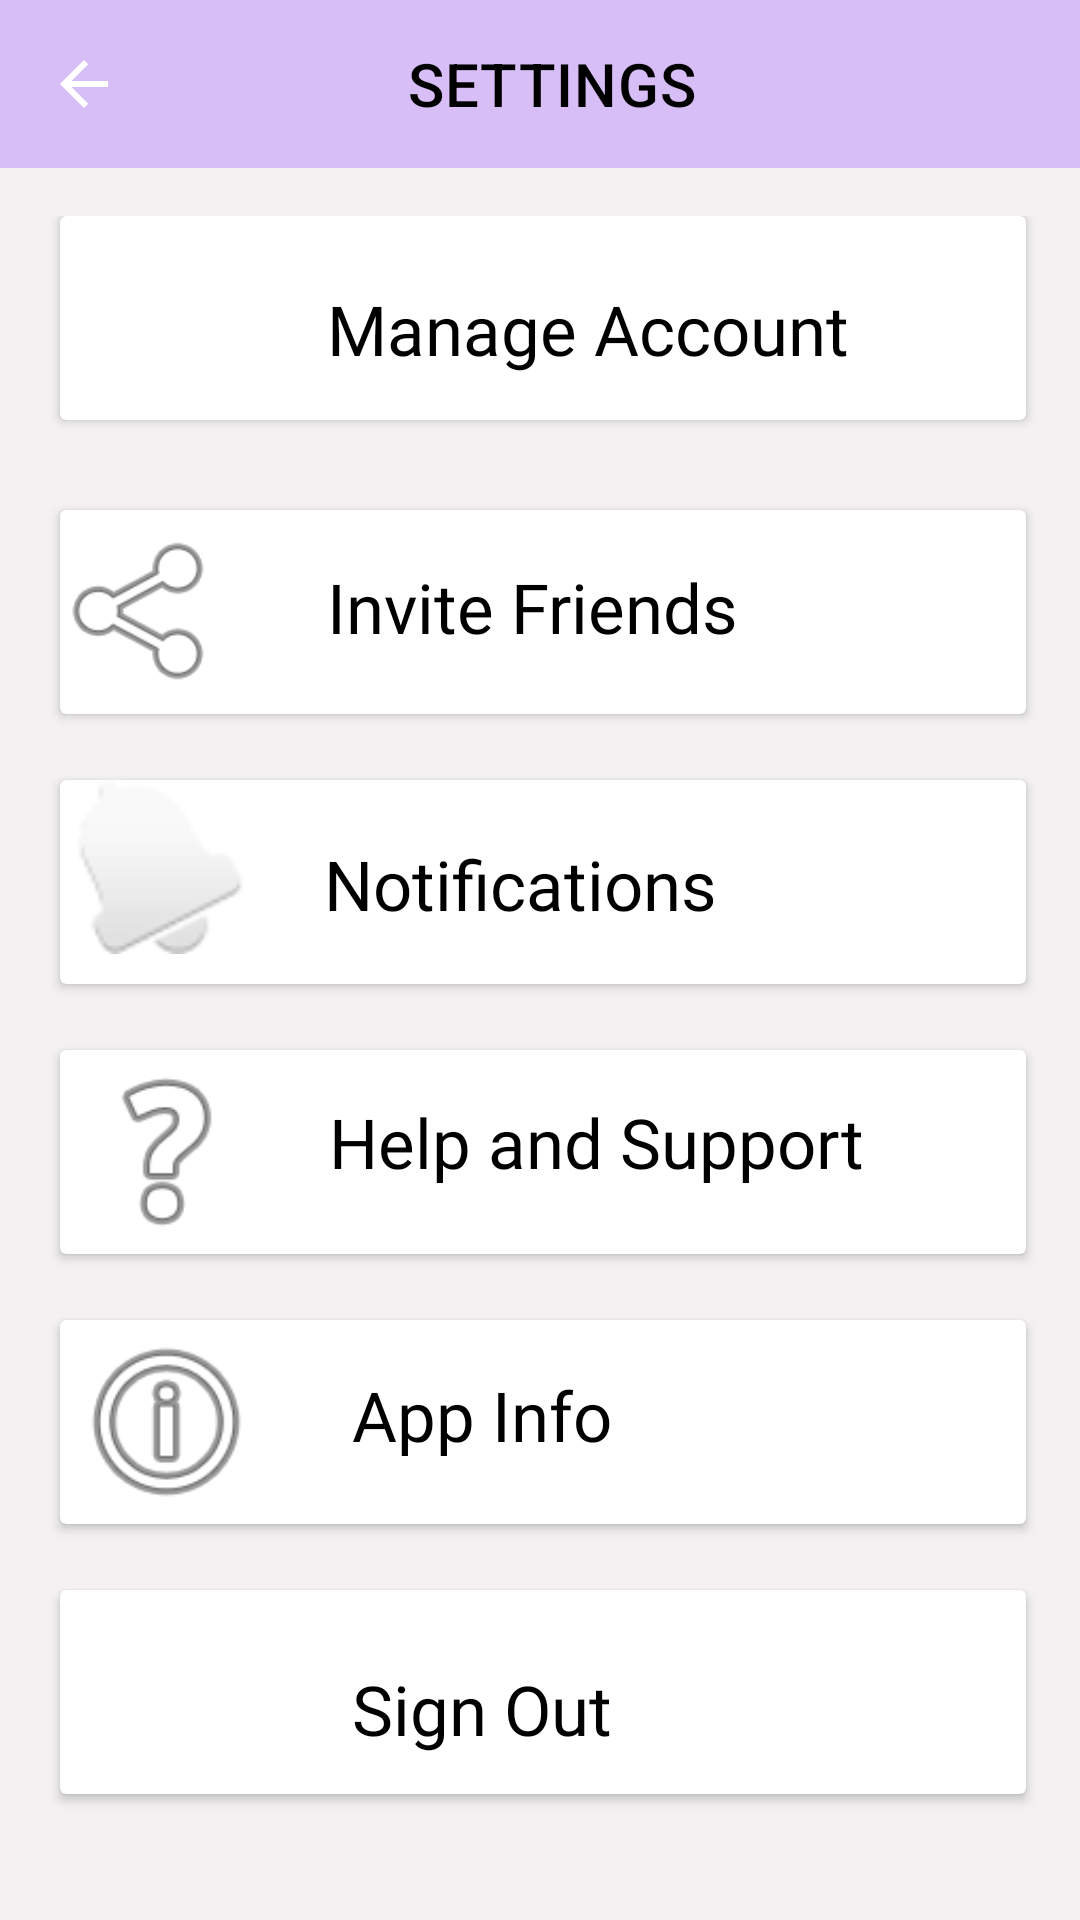

Layout XML and referenced resources for this Android screen:
<!-- AndroidManifest.xml: application theme Theme.BookManor -->
<!-- res/layout/activity_settings.xml -->
<?xml version="1.0" encoding="utf-8"?>
<androidx.constraintlayout.widget.ConstraintLayout xmlns:android="http://schemas.android.com/apk/res/android"
    xmlns:app="http://schemas.android.com/apk/res-auto"
    xmlns:tools="http://schemas.android.com/tools"
    android:layout_width="match_parent"
    android:layout_height="match_parent"
    android:background="#F3F1F1"
    tools:context=".Settings">

    <ScrollView
        android:layout_width="match_parent"
        android:layout_height="match_parent"
        android:contentDescription="@string/appbar_scrolling_view_behavior">

        <LinearLayout
            android:layout_width="match_parent"
            android:layout_height="wrap_content"
            android:orientation="vertical" />
    </ScrollView>

    <androidx.appcompat.widget.Toolbar
        android:id="@+id/toolbar4"
        android:layout_width="match_parent"
        android:layout_height="wrap_content"
        android:background="@color/appColor"
        android:minHeight="?attr/actionBarSize"
        android:theme="?attr/actionBarTheme"
        app:layout_constraintBottom_toBottomOf="parent"
        app:layout_constraintTop_toTopOf="parent"
        app:layout_constraintVertical_bias="0.0"
        app:navigationIcon="?attr/actionModeCloseDrawable"
        app:title="@string/settings"
        app:titleMarginStart="80dp"
        app:titleTextColor="@color/black"
        tools:layout_editor_absoluteX="0dp" />

    <LinearLayout
        android:layout_width="409dp"
        android:layout_height="673dp"
        android:layout_marginTop="72dp"
        android:orientation="horizontal"
        app:layout_constraintStart_toStartOf="parent"
        app:layout_constraintTop_toTopOf="@+id/toolbar4">

        <androidx.cardview.widget.CardView
            android:layout_width="322dp"
            android:layout_height="68dp"
            android:layout_marginStart="20dp">

            <RelativeLayout
                android:layout_width="309dp"
                android:layout_height="match_parent">

                <ImageView
                    android:id="@+id/imageView9"
                    android:layout_width="67dp"
                    android:layout_height="match_parent"
                    android:layout_alignParentBottom="true"
                    android:layout_marginBottom="0dp"
                    android:contentDescription="TODO"
                    app:srcCompat="@drawable/ic_profile" />

                <TextView
                    android:id="@+id/manageAccountTextView"
                    android:layout_width="wrap_content"
                    android:layout_height="wrap_content"
                    android:layout_alignParentEnd="true"
                    android:layout_alignParentBottom="true"
                    android:layout_marginEnd="46dp"
                    android:layout_marginBottom="15dp"
                    android:fontFamily="@font/alata"
                    android:text="@string/manage_account"
                    android:textColor="@color/black"
                    android:textSize="23sp" />
            </RelativeLayout>
        </androidx.cardview.widget.CardView><![CDATA[



        />

    ]]>
    </LinearLayout>

    <LinearLayout
        android:layout_width="match_parent"
        android:layout_height="match_parent"
        android:orientation="horizontal">

        <androidx.cardview.widget.CardView
            android:layout_width="322dp"
            android:layout_height="68dp"
            android:layout_marginStart="20dp"
            android:layout_marginTop="170dp">>

            <RelativeLayout
                android:layout_width="match_parent"
                android:layout_height="match_parent">

                <ImageView
                    android:id="@+id/imageView10"
                    android:layout_width="58dp"
                    android:layout_height="match_parent"
                    app:srcCompat="@android:drawable/ic_menu_share" />

                <TextView
                    android:id="@+id/inviteFriendsTextView"
                    android:layout_width="202dp"
                    android:layout_height="44dp"
                    android:layout_alignParentEnd="true"
                    android:layout_alignParentBottom="true"
                    android:layout_marginEnd="31dp"
                    android:layout_marginBottom="7dp"
                    android:fontFamily="@font/alata"
                    android:text="@string/invite_friends"
                    android:textColor="@color/black"
                    android:textSize="23sp" />
            </RelativeLayout>

        </androidx.cardview.widget.CardView>
    </LinearLayout>

    <LinearLayout
        android:layout_width="match_parent"
        android:layout_height="match_parent"
        android:orientation="horizontal">

        <androidx.cardview.widget.CardView
            android:layout_width="322dp"
            android:layout_height="68dp"
            android:layout_marginLeft="20dp"
            android:layout_marginTop="260dp">

            <RelativeLayout
                android:layout_width="match_parent"
                android:layout_height="match_parent">

                <ImageView
                    android:id="@+id/imageView11"
                    android:layout_width="67dp"
                    android:layout_height="58dp"
                    app:srcCompat="@android:drawable/ic_popup_reminder" />

                <TextView
                    android:id="@+id/notifcationsTextView"
                    android:layout_width="wrap_content"
                    android:layout_height="wrap_content"
                    android:layout_alignParentEnd="true"
                    android:layout_alignParentBottom="true"
                    android:layout_marginEnd="103dp"
                    android:layout_marginBottom="18dp"
                    android:fontFamily="@font/alata"
                    android:text="@string/notification"
                    android:textColor="@color/black"
                    android:textSize="23sp" />
            </RelativeLayout>
        </androidx.cardview.widget.CardView>
    </LinearLayout>

    <LinearLayout
        android:layout_width="match_parent"
        android:layout_height="match_parent"
        android:orientation="horizontal">

        <androidx.cardview.widget.CardView
            android:layout_width="322dp"
            android:layout_height="68dp"
            android:layout_marginStart="20dp"
            android:layout_marginTop="350dp" >

            <RelativeLayout
                android:layout_width="match_parent"
                android:layout_height="match_parent">

                <ImageView
                    android:id="@+id/imageView12"
                    android:layout_width="71dp"
                    android:layout_height="match_parent"
                    app:srcCompat="@android:drawable/ic_menu_help" />

                <TextView
                    android:id="@+id/helpTextView"
                    android:layout_width="wrap_content"
                    android:layout_height="wrap_content"
                    android:layout_alignParentEnd="true"
                    android:layout_alignParentBottom="true"
                    android:layout_marginEnd="54dp"
                    android:layout_marginBottom="22dp"
                    android:fontFamily="@font/alata"
                    android:text="@string/help_and_support"
                    android:textColor="@color/black"
                    android:textSize="23sp" />
            </RelativeLayout>
        </androidx.cardview.widget.CardView>
    </LinearLayout>

    <LinearLayout
        android:layout_width="match_parent"
        android:layout_height="match_parent"
        android:orientation="horizontal">

        <androidx.cardview.widget.CardView
            android:layout_width="322dp"
            android:layout_height="68dp"
            android:layout_marginStart="20dp"
            android:layout_marginTop="440dp" >

            <RelativeLayout
                android:layout_width="match_parent"
                android:layout_height="match_parent">

                <ImageView
                    android:id="@+id/imageView13"
                    android:layout_width="71dp"
                    android:layout_height="match_parent"
                    app:srcCompat="@android:drawable/ic_menu_info_details" />

                <TextView
                    android:id="@+id/textView27"
                    android:layout_width="wrap_content"
                    android:layout_height="wrap_content"
                    android:layout_alignParentEnd="true"
                    android:layout_alignParentBottom="true"
                    android:layout_marginEnd="138dp"
                    android:layout_marginBottom="21dp"
                    android:fontFamily="@font/alata"
                    android:text="@string/app_info"
                    android:textColor="@color/black"
                    android:textSize="23sp" />
            </RelativeLayout>
        </androidx.cardview.widget.CardView>
    </LinearLayout>

    <LinearLayout
        android:layout_width="match_parent"
        android:layout_height="match_parent"
        android:orientation="horizontal">

        <androidx.cardview.widget.CardView
            android:layout_width="322dp"
            android:layout_height="68dp"
            android:layout_marginLeft="20dp"
            android:layout_marginTop="530dp" >

            <RelativeLayout
                android:layout_width="match_parent"
                android:layout_height="match_parent">

                <ImageView
                    android:id="@+id/imageView14"
                    android:layout_width="69dp"
                    android:layout_height="match_parent"
                    app:srcCompat="@drawable/ic_exit" />

                <TextView
                    android:id="@+id/signOutTextView"
                    android:layout_width="wrap_content"
                    android:layout_height="wrap_content"
                    android:layout_alignParentEnd="true"
                    android:layout_alignParentBottom="true"
                    android:layout_marginEnd="138dp"
                    android:layout_marginBottom="13dp"
                    android:fontFamily="@font/alata"
                    android:text="@string/sign_out"
                    android:textColor="@color/black"
                    android:textSize="23sp" />
            </RelativeLayout>
        </androidx.cardview.widget.CardView>
    </LinearLayout>


</androidx.constraintlayout.widget.ConstraintLayout>
<!-- resources referenced by this layout -->
<resources>
  <color name="appColor">#d8bef6</color>
  <color name="black">#FF000000</color>
  <string name="app_info">App Info</string>
  <string name="help_and_support">Help and Support</string>
  <string name="invite_friends">Invite Friends</string>
  <string name="manage_account">Manage Account</string>
  <string name="notification">Notifications</string>
  <string name="settings">SETTINGS</string>
  <string name="sign_out">Sign Out</string>
  <style name="Theme.BookManor" parent="Theme.MaterialComponents.DayNight.DarkActionBar">
          
          <item name="colorPrimary">@color/purple_500</item>
          <item name="colorPrimaryVariant">@color/purple_700</item>
          <item name="colorOnPrimary">@color/white</item>
          
          <item name="colorSecondary">@color/teal_200</item>
          <item name="colorSecondaryVariant">@color/teal_700</item>
          <item name="colorOnSecondary">@color/black</item>
          
          <item name="android:statusBarColor" tools:targetApi="l">?attr/colorPrimaryVariant</item>
          
      </style>
  <color name="purple_500">#FF6200EE</color>
  <color name="purple_700">#FF3700B3</color>
  <color name="white">#FFFFFFFF</color>
  <color name="teal_200">#FF03DAC5</color>
  <color name="teal_700">#FF018786</color>
</resources>
